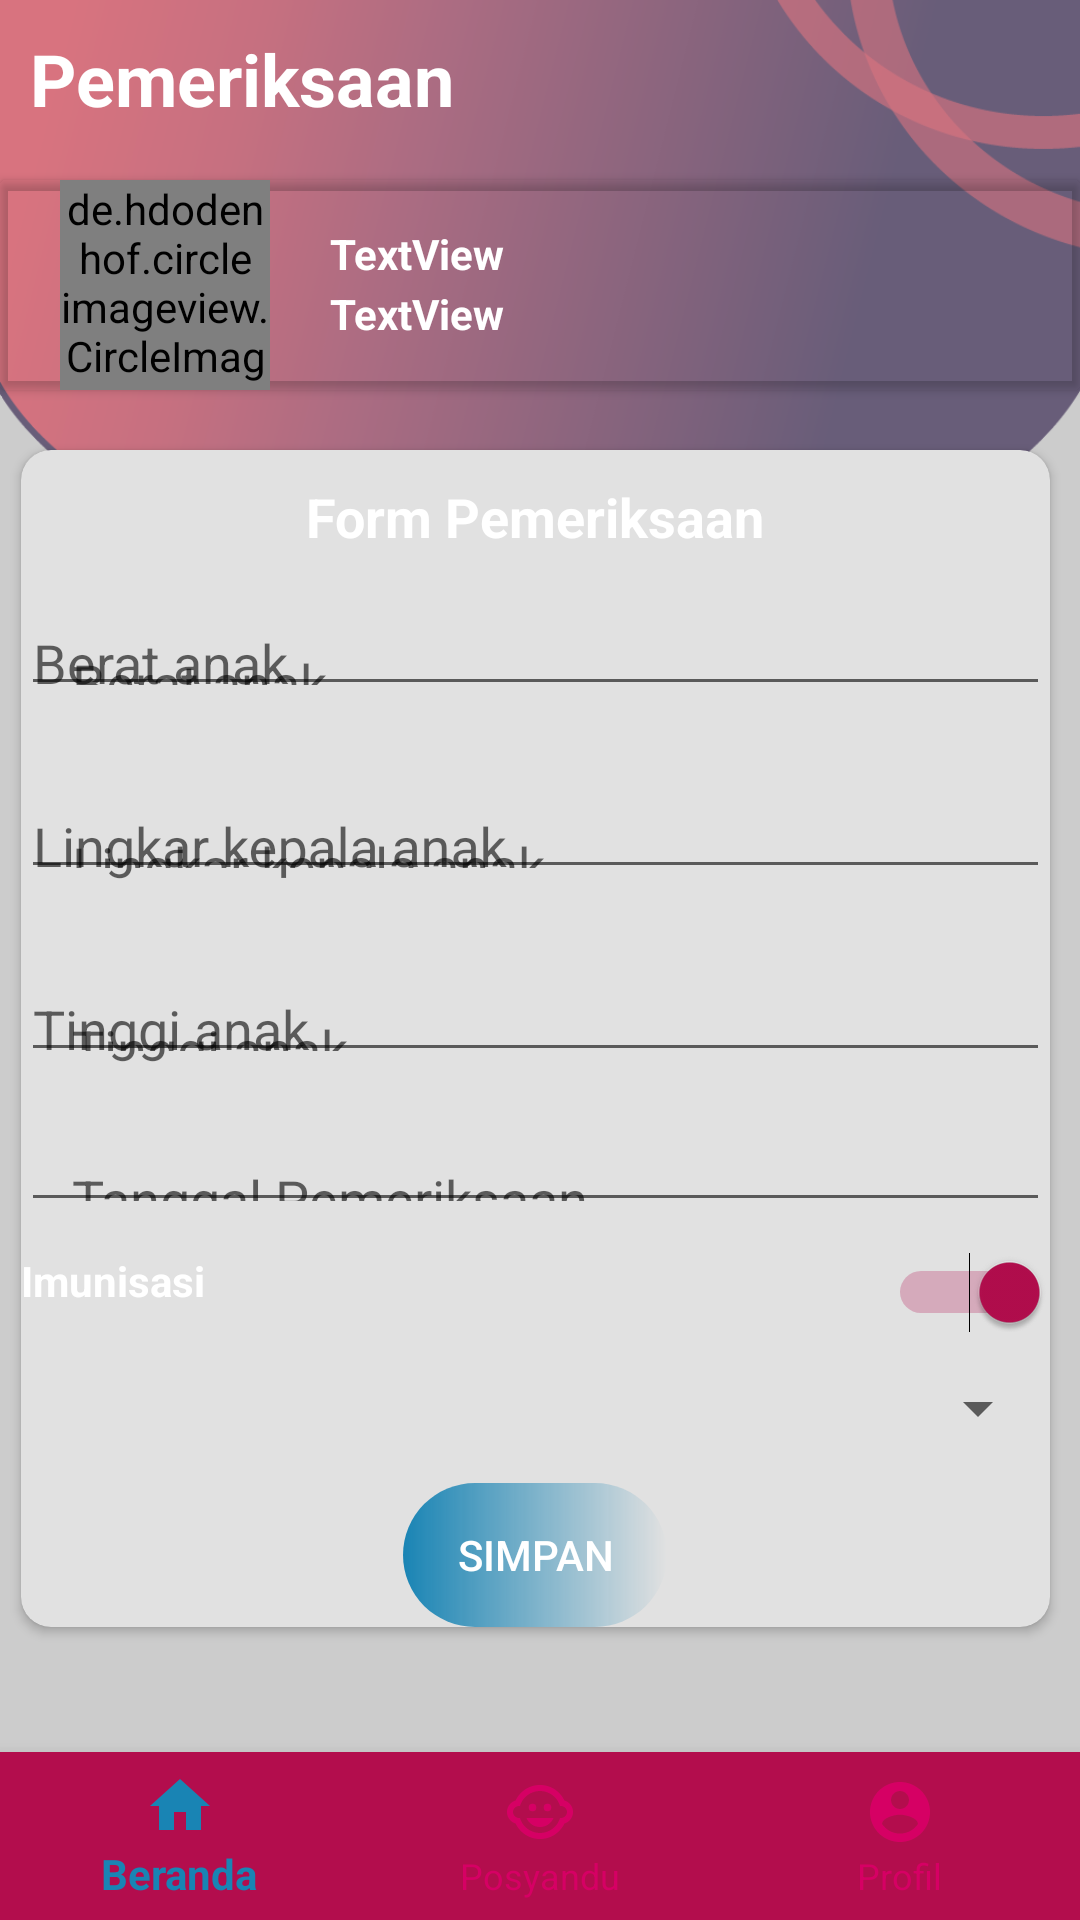

Reconstruct the res/layout file that produces this screen, plus the resources it refers to.
<!-- AndroidManifest.xml: application theme AppTheme -->
<!-- res/layout/activity_pemeriksaan_medis.xml -->
<?xml version="1.0" encoding="utf-8"?>
<RelativeLayout xmlns:android="http://schemas.android.com/apk/res/android"
    xmlns:app="http://schemas.android.com/apk/res-auto"
    xmlns:tools="http://schemas.android.com/tools"
    android:layout_width="match_parent"
    android:layout_height="match_parent"
    android:background="@color/colorTransparentWhite"
    tools:context=".BerandaIbu">

    <View
        android:id="@+id/imageView"
        android:layout_width="wrap_content"
        android:layout_height="200dp"
        android:layout_alignParentStart="true"
        android:layout_alignParentTop="true"
        android:layout_marginStart="0dp"
        android:layout_marginTop="0dp"
        android:adjustViewBounds="true"
        android:background="@drawable/bgr" />

    <FrameLayout
        android:id="@+id/fl_container"
        android:layout_width="match_parent"
        android:layout_height="match_parent"
        android:layout_alignParentStart="true"
        android:layout_alignParentTop="true"
        android:layout_marginStart="0dp"
        android:layout_marginTop="0dp"
        app:layout_behavior="@string/appbar_scrolling_view_behavior">


        <android.support.v7.widget.CardView
            android:id="@+id/identitas"
            android:layout_width="match_parent"
            android:layout_height="wrap_content"
            android:layout_marginTop="60dp"
            app:cardBackgroundColor="@android:color/transparent">

            <TextView
                android:id="@+id/usia"
                android:layout_width="wrap_content"
                android:layout_height="wrap_content"
                android:layout_marginLeft="110dp"
                android:layout_marginStart="110dp"
                android:layout_marginTop="35dp"
                android:text="TextView"
                android:textColor="@color/colorText"
                android:textStyle="bold" />

            
            <de.hdodenhof.circleimageview.CircleImageView
                android:id="@+id/myPict"
                android:layout_width="70dp"

                android:layout_height="70dp"
                android:layout_marginLeft="20dp"
                android:src="@drawable/ppb" />

            <TextView
                android:id="@+id/nama_anak"
                android:layout_width="wrap_content"
                android:layout_height="wrap_content"
                android:layout_marginLeft="110dp"
                android:layout_marginTop="15dp"
                android:text="TextView"
                android:textColor="@color/colorText"
                android:textStyle="bold" />

        </android.support.v7.widget.CardView>

        <android.support.v7.widget.CardView
            android:id="@+id/pemeriksaan"
            android:layout_width="match_parent"
            android:layout_height="wrap_content"
            android:layout_marginStart="10dp"
            android:layout_marginLeft="7dp"
            android:layout_marginTop="150dp"
            android:layout_marginEnd="10dp"
            app:cardBackgroundColor="@color/colorAccent"
            app:cardCornerRadius="10dp">


            <LinearLayout
                android:layout_width="match_parent"
                android:layout_height="match_parent"
                android:orientation="vertical">



                <TextView
                    android:id="@+id/textView2"
                    android:layout_width="wrap_content"
                    android:layout_height="wrap_content"
                    android:layout_gravity="center_horizontal"
                    android:layout_marginTop="10dp"
                    android:layout_marginBottom="10dp"
                    android:text="@string/form"
                    android:textColor="@color/colorText"
                    android:textSize="18sp"
                    android:textStyle="bold" />

                <android.support.design.widget.TextInputLayout
                    android:id="@+id/berat_anak"
                    android:layout_width="match_parent"
                    android:layout_height="match_parent"
                    android:layout_marginStart="15dp"
                    android:layout_marginLeft="0dp"
                    android:layout_marginEnd="15dp"
                    android:layout_marginRight="0dp"
                    android:layout_marginBottom="10dp"
                    android:hint="Berat anak">

                    <android.support.design.widget.TextInputEditText
                        android:id="@+id/beratanak"
                        android:layout_width="match_parent"
                        android:layout_height="30dp"
                        android:layout_marginBottom="10dp"
                        android:hint="   Berat anak"
                        android:inputType="numberDecimal"
                        android:textColor="@color/colorText"
                        tools:background="@drawable/box" />
                </android.support.design.widget.TextInputLayout>

                <android.support.design.widget.TextInputLayout
                    android:id="@+id/lingkar_kepala_anak"
                    android:layout_width="match_parent"
                    android:layout_height="match_parent"
                    android:layout_marginStart="15dp"
                    android:layout_marginLeft="0dp"
                    android:layout_marginEnd="15dp"
                    android:layout_marginRight="0dp"
                    android:layout_marginBottom="10dp"
                    android:hint="Lingkar kepala anak">

                    <android.support.design.widget.TextInputEditText
                        android:id="@+id/lingkarkepala"
                        android:layout_width="match_parent"
                        android:layout_height="30dp"
                        android:layout_marginBottom="10dp"
                        android:hint="   Lingkar kepala anak"
                        android:inputType="numberDecimal"
                        android:textColor="@color/colorText"
                        tools:background="@drawable/box" />
                </android.support.design.widget.TextInputLayout>

                <android.support.design.widget.TextInputLayout
                    android:id="@+id/tinggianak"
                    android:layout_width="match_parent"
                    android:layout_height="match_parent"
                    android:layout_marginStart="15dp"
                    android:layout_marginLeft="0dp"
                    android:layout_marginEnd="15dp"
                    android:layout_marginRight="0dp"
                    android:layout_marginBottom="10dp"
                    android:hint="Tinggi anak">

                    <android.support.design.widget.TextInputEditText
                        android:id="@+id/tinggii"
                        android:layout_width="match_parent"
                        android:layout_height="30dp"
                        android:layout_marginBottom="10dp"
                        android:hint="   Tinggi anak"
                        android:inputType="numberDecimal"
                        android:textColor="@color/colorText"
                        tools:background="@drawable/box" />
                </android.support.design.widget.TextInputLayout>'

                <EditText
                    android:id="@+id/tanggalpemeriksaan"
                    android:layout_width="match_parent"
                    android:layout_height="30dp"
                    android:layout_marginStart="15dp"
                    android:layout_marginLeft="0dp"
                    android:layout_marginEnd="15dp"
                    android:layout_marginRight="0dp"
                    android:layout_marginBottom="10dp"
                    android:ems="10"
                    android:hint="   Tanggal Pemeriksaan"
                    android:inputType="datetime|time"
                    tools:background="@drawable/box" />
                <LinearLayout
                    android:layout_width="match_parent"
                    android:layout_height="match_parent"
                    android:orientation="horizontal">


                    <TextView
                        android:layout_width="wrap_content"
                        android:layout_height="wrap_content"
                        android:layout_marginStart="40dp"
                        android:layout_marginLeft="0dp"
                        android:text="Imunisasi"
                        android:textColor="@color/colorText"
                        android:textStyle="bold" />

                    <Switch
                        android:id="@+id/switc"
                        android:layout_width="match_parent"
                        android:layout_height="wrap_content"
                        android:layout_gravity="end"
                        android:layout_marginStart="180dp"
                        android:layout_marginLeft="0dp"
                        android:layout_marginEnd="25dp"
                        android:layout_marginRight="0dp"
                        android:checked="true"
                        android:textColorLink="@color/colorPrimaryDark"
                        android:textOff="Tidak"
                        android:textOn="Iya"
                        android:textSize="12sp"
                        android:theme="@style/SwitcBar"
                        android:visibility="visible" />


                </LinearLayout>
                
                <Spinner
                    android:id="@+id/spinner"
                    android:layout_width="match_parent"
                    android:layout_height="30dp"
                    android:layout_marginStart="20dp"
                    android:layout_marginLeft="0dp"
                    android:layout_marginTop="10dp"
                    android:layout_marginEnd="20dp"
                    android:layout_marginRight="0dp"
                    android:layout_marginBottom="10dp" />
                <Button
                    android:id="@+id/button"
                    android:layout_width="wrap_content"
                    android:layout_height="wrap_content"
                    android:text="Simpan"
                    android:textColor="@color/colorText"
                    android:layout_gravity="center_horizontal"
                    android:background="@drawable/btn"/>
            </LinearLayout>
        </android.support.v7.widget.CardView>

        <TextView
            android:id="@+id/Beranda"
            android:layout_width="wrap_content"
            android:layout_height="wrap_content"
            android:layout_marginStart="10dp"
            android:layout_marginLeft="10dp"
            android:layout_marginTop="10dp"
            android:text="@string/pemeriksaan"
            android:textAllCaps="false"
            android:textColor="@color/colorText"
            android:textSize="24sp"
            android:textStyle="bold" />

    </FrameLayout>

    <android.support.design.widget.BottomNavigationView
        android:id="@+id/bn_beranda"
        android:layout_width="match_parent"
        android:layout_height="wrap_content"
        android:layout_alignParentBottom="true"
        android:background="@color/colorPrimaryDark"
        app:itemTextColor="@drawable/state_bnve"
        app:itemIconTint="@drawable/state_bnve"
        app:menu="@menu/bottomnavigation_menu" />
</RelativeLayout>
<!-- resources referenced by this layout -->
<resources>
  <color name="colorAccent">#e1e1e1</color>
  <color name="colorPrimaryDark">#b30d4d</color>
  <color name="colorText">#ffffff</color>
  <color name="colorTransparentWhite">#cccccc</color>
  <!-- drawable bgr: png bitmap (drawable-hdpi, 62213 bytes) -->
  <!-- drawable box (drawable) -->
  <?xml version="1.0" encoding="utf-8"?>
  <shape xmlns:android="http://schemas.android.com/apk/res/android">
  
      <solid android:color="@color/colorTransparentWhite"/>
      <corners android:radius="200dp"/>
  
  </shape>
  <!-- drawable btn (drawable) -->
  <?xml version="1.0" encoding="utf-8"?>
  <shape xmlns:android="http://schemas.android.com/apk/res/android">
      <gradient
          android:startColor="@color/bg_screen1"
          android:endColor="@color/colorPrimary2"
          android:angle="180"/>
      <corners
          android:radius="200dp"/>
  
  </shape>
  <!-- drawable ppb: png bitmap (drawable-hdpi, 40778 bytes) -->
  <!-- drawable state_bnve (drawable) -->
  <?xml version="1.0" encoding="utf-8"?>
  <selector xmlns:android="http://schemas.android.com/apk/res/android">
      <item android:color="@color/colorPrimary2" android:state_checked="true"/>
      <item android:color="@color/colorPrimary"/>
  </selector>
  <string name="form">Form Pemeriksaan</string>
  <string name="pemeriksaan">Pemeriksaan</string>
  <style name="SwitcBar" parent="Theme.AppCompat.Light.DarkActionBar">
          <item name="colorControlActivated">@color/colorPrimaryDark</item>
          <item name="colorSwitchThumbNormal">@color/colorPrimary2</item>
          <item name="android:colorBackground">@color/colorPrimary</item>
      </style>
  <style name="AppTheme" parent="Theme.AppCompat.Light.NoActionBar">
          
          <item name="colorPrimary">@color/colorPrimary</item>
          <item name="colorPrimaryDark">@color/colorPrimaryDark</item>
          <item name="colorAccent">@color/colorAccent</item>
      </style>
  <color name="colorPrimary2">#1984b4</color>
  <color name="colorPrimary">#d60064</color>
</resources>
